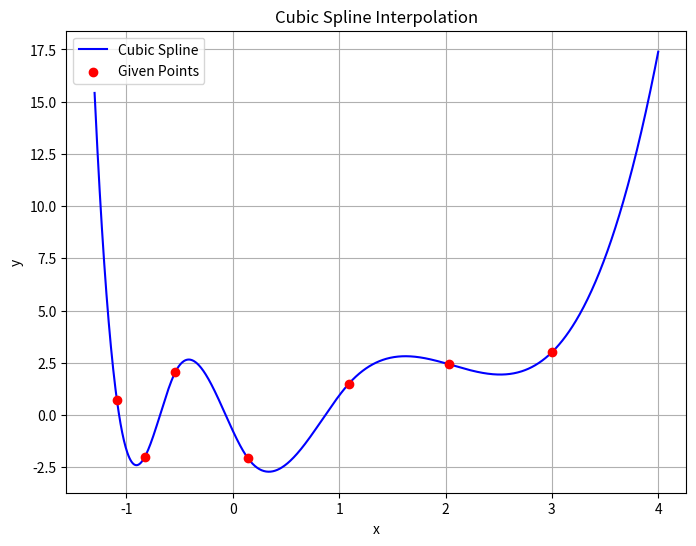

Generate this figure with matplotlib:
import numpy as np
import matplotlib.pyplot as plt
from scipy.interpolate import CubicSpline

x = np.array([-0.83, 0.14, -1.09, 1.09, -0.54, 2.03, 3])
y = np.array([-2.03, -2.06, 0.71, 1.49, 2.06, 2.43, 3])

# Sort x and y for correct spline input (optional if needed)
sorted_indices = np.argsort(x)
x = x[sorted_indices]
y = y[sorted_indices]

# Define the cubic spline
cs = CubicSpline(x, y)

# Generate 100 points between the min and max of x for a smooth curve
# x_fine = np.linspace(np.min(x), np.max(x), 500)
x_fine = np.linspace(-1.3, 4, 1000)
y_fine = cs(x_fine)

plt.figure(figsize=(8, 6))
plt.plot(x_fine, y_fine, label='Cubic Spline', color='blue')
plt.scatter(x, y, color='red', label='Given Points', zorder=5)  # Original points
plt.legend()
plt.title('Cubic Spline Interpolation')
plt.xlabel('x')
plt.ylabel('y')
plt.grid(True)
plt.show()